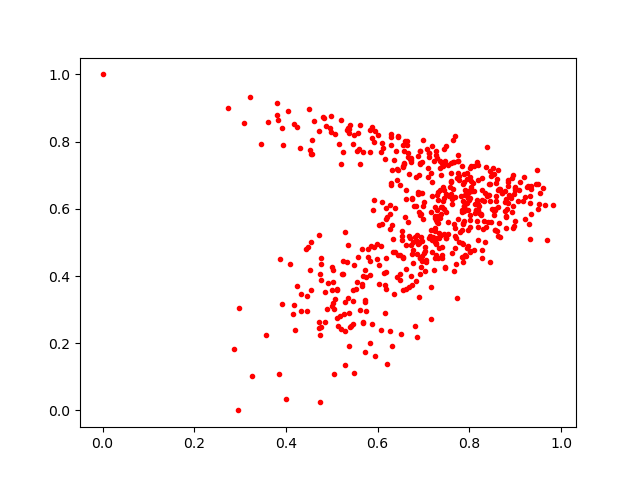

The table this chart was drawn from, first rows:
0.5393718, 0.24956535
0.6974, 0.7398
0.7242, 0.6041
0.8283, 0.4767
0.2964, 0.0
0.6414, 0.7196
0.8332, 0.6478
0.8545, 0.5816
0.5684, 0.2593
0.4579, 0.7622
0.4748, 0.4047
0.3907, 0.3167
0.7779, 0.6977
0.4868, 0.8466
0.7569, 0.6664
0.9333, 0.6385
0.7884, 0.5647
0.7397, 0.4612
0.5868, 0.2564
0.5679, 0.4003
0.4731, 0.5226
0.6301, 0.6694
0.4542, 0.7644
0.8459, 0.712
0.7525, 0.5263
0.6553, 0.7891
0.8196, 0.5456
0.8274, 0.6563
0.7691, 0.6364
0.5297, 0.237
0.8954, 0.7013
0.7389, 0.5208
0.4439, 0.4817
0.6916, 0.4528
0.7263, 0.498
0.7417, 0.7304
0.6498, 0.6701
0.6545, 0.4566
0.7437, 0.665
0.7484, 0.5899
0.5349, 0.8393
0.6705, 0.5138
0.7286, 0.7507
0.6635, 0.8011
0.8909, 0.6326
0.6607, 0.7939
0.5397, 0.8487
0.4089, 0.4345
0.4992, 0.8751
0.6803, 0.6097
0.7198, 0.5171
0.6038, 0.3752
0.8815, 0.6007
0.8421, 0.6401
0.8035, 0.6839
0.6073, 0.7678
0.6778, 0.4785
0.7331, 0.5144
0.7879, 0.6077
0.691, 0.3385
0.8791, 0.6302
... 520 more rows
